3-way image classification set "data" from GitHub (Zion74/PV-panel-classification); label vocabulary: no ash, little ash, fully covered in ash.

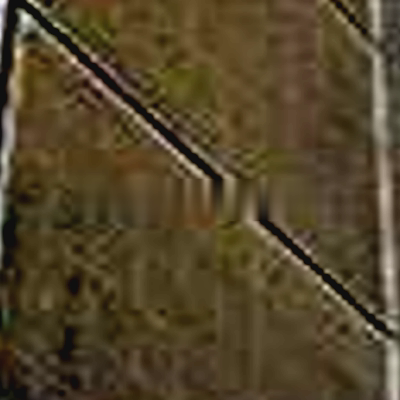
Label: fully covered in ash

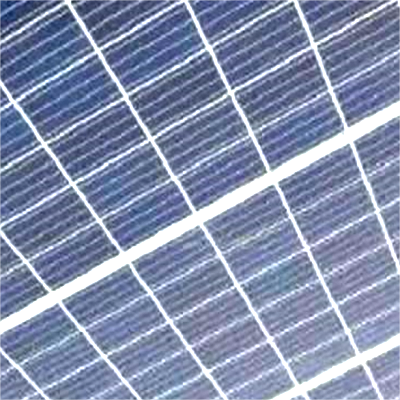
Label: no ash

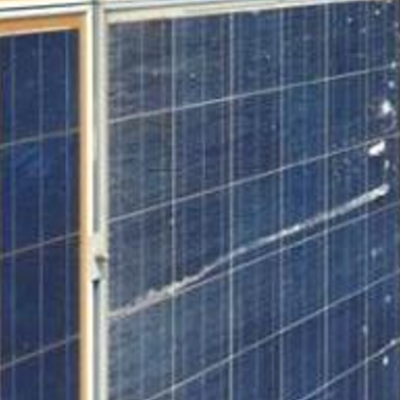
Label: little ash

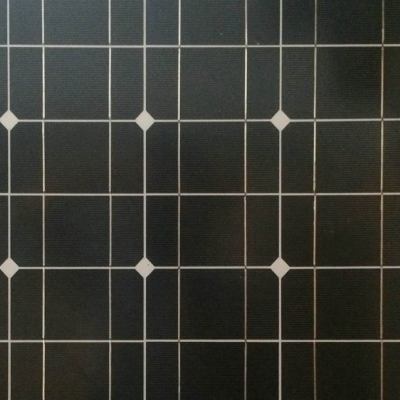
Label: no ash

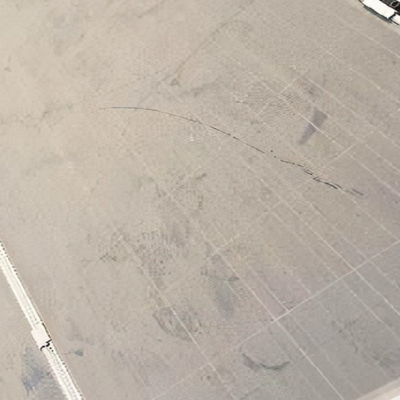
Label: fully covered in ash

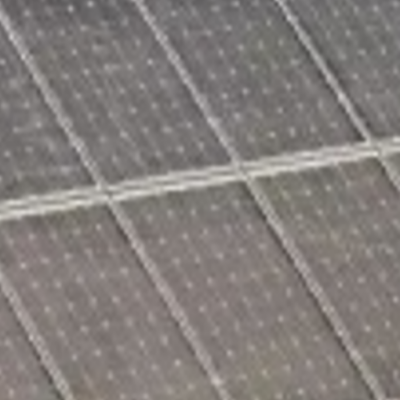
Label: little ash
